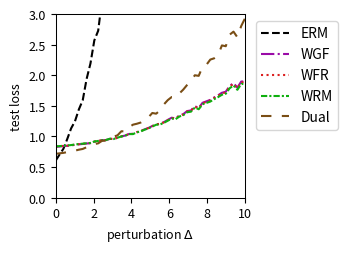

Here is the Python script that generated this plot:
import numpy as np
import matplotlib.pyplot as plt
from scipy.optimize import minimize
from scipy.special import logsumexp

# --- Experiment Setup & Parameter Definitions ---
# Define the problem's dimensions
DIM_M = 10  # Number of rows for matrix A
DIM_N = 10  # Number of columns for matrix A (dimension of theta)

# Define the number of training/test samples
N_TRAIN_SAMPLES = 10
N_TEST_SAMPLES = 1000

# Define the perturbation range for distribution shift
DELTA_MIN = 0.0
DELTA_MAX = 10.0
DELTA_STEPS = 50

# --- DRO Algorithm Hyperparameters ---
N_EPOCHS = 50 # Number of iterations for the outer optimization
LEARNING_RATE = 0.01 # Learning rate for the outer optimization of theta
LAMBDA_VAL = 0.1 # Regularization parameter lambda
EPSILON = 0.5 # Entropy regularization parameter epsilon
GRAD_CLIP_THRESHOLD = 100.0 # Gradient clipping threshold to prevent explosion

# WGF (Algorithm 3), WFR (Algorithm 4), WRM Specific Parameters
K_INNER_STEPS = 500  # Number of inner loop iterations K
INNER_STEP_SIZE = 0.001 # Inner loop step size eta
WFR_WEIGHT_STEP_SIZE = 0.016 # Step size for weight updates in WFR

# WGF, WFR, RGO Specific Parameters
M_PARTICLES = 8 # Number of particles (samples) used

# Dual Method Specific Parameters
SINKHORN_SAMPLE_LEVEL = 4 # Monte Carlo sampling level for the Dual method

# --- Generate a Fixed Problem Instance ---
np.random.seed(219)
A0 = np.random.randn(DIM_M, DIM_N)
A1 = np.random.randn(DIM_M, DIM_N)
b = np.random.randn(DIM_M)

# --- Data Generation Functions ---
def generate_training_data(n_samples):
    """Generates training data."""
    return np.random.uniform(-0.5, 0.5, n_samples)

def generate_test_data(n_samples, delta):
    """Generates test data with a distributional shift."""
    lower_bound = -0.5 * (1 + delta)
    upper_bound = 0.5 * (1 + delta)
    return np.random.uniform(lower_bound, upper_bound, n_samples)

# --- Core Function Definitions (Vectorized) ---
def loss_function(theta, z):
    """ Computes the loss f_theta(z) for a single sample or a batch of samples z. """
    z = np.atleast_1d(z)
    # A_z shape: (num_z, DIM_M, DIM_N)
    A_z = A0[np.newaxis, :, :] + z[:, np.newaxis, np.newaxis] * A1[np.newaxis, :, :]
    # residual shape: (num_z, DIM_M)
    residual = A_z @ theta - b[np.newaxis, :]
    # loss shape: (num_z,)
    loss = np.sum(residual**2, axis=1) / DIM_M
    return loss.squeeze()

def loss_grad_theta(theta, z):
    """ Computes the gradient of the loss function with respect to theta, nabla_theta f_theta(z), for one or a batch of z. """
    z = np.atleast_1d(z)
    # A_z shape: (num_z, DIM_M, DIM_N)
    A_z = A0[np.newaxis, :, :] + z[:, np.newaxis, np.newaxis] * A1[np.newaxis, :, :]
    # residual shape: (num_z, DIM_M)
    residual = A_z @ theta - b[np.newaxis, :]
    # grad shape: (num_z, DIM_N)
    grad = 2 * (A_z.transpose(0, 2, 1) @ residual[:, :, np.newaxis]).squeeze(axis=2)
    return grad.squeeze()

def loss_grad_z(theta, z):
    """ Computes the gradient of the loss function with respect to z, nabla_z f_theta(z), for one or a batch of z. """
    z = np.atleast_1d(z)
    # A_z shape: (num_z, DIM_M, DIM_N)
    A_z = A0[np.newaxis, :, :] + z[:, np.newaxis, np.newaxis] * A1[np.newaxis, :, :]
    # residual shape: (num_z, DIM_M)
    residual = A_z @ theta - b[np.newaxis, :]
    # grad_A_z is A1 @ theta, shape: (DIM_M,)
    grad_A_z = A1 @ theta
    # grad shape: (num_z,)
    grad = 2 * np.sum(residual * grad_A_z[np.newaxis, :], axis=1)
    return grad.squeeze()

# --- ERM (Empirical Risk Minimization) Implementation ---
def erm_objective_function(theta, xi_samples):
    """ Calculates the ERM objective function value (average loss). """
    return np.mean(loss_function(theta, xi_samples))

def solve_erm(xi_train_samples):
    """ Solves the ERM problem using an optimizer. """
    initial_theta = np.zeros(DIM_N)
    result = minimize(
        erm_objective_function, initial_theta, args=(xi_train_samples,), method='BFGS')
    if not result.success:
        print("Warning: ERM optimization may not have converged.")
    return result.x

# --- MMD-DRO (Maximum Mean Discrepancy DRO) Implementation ---
def imq_kernel_and_grad_numpy(x, y, c=1.0, beta=-0.5):
    """
    Computes the Inverse Multi-Quadric (IMQ) kernel and its gradient w.r.t. x.
    k(x, y) = (c + ||x - y||^2)^beta
    """
    diffs = x[:, np.newaxis, :] - y[np.newaxis, :, :]
    sq_dists = np.sum(diffs**2, axis=2)
    kernel_matrix = (c + sq_dists)**beta
    grad_multiplier = 2 * beta * (c + sq_dists)**(beta - 1)
    grad_k_x = diffs * grad_multiplier[:, :, np.newaxis]
    return kernel_matrix, grad_k_x

def solve_mmd_dro(xi_train_samples):
    """ Solves Sinkhorn DRO using an MMD gradient flow sampler. """
    theta = np.zeros(DIM_N)
    num_train = len(xi_train_samples)

    for epoch in range(N_EPOCHS):
        particles = np.tile(xi_train_samples[:, np.newaxis], (1, M_PARTICLES))
        current_inner_steps = int(max(5, K_INNER_STEPS * (epoch + 1) / N_EPOCHS))
        
        for _ in range(current_inner_steps):
            particles_flat = particles.flatten()
            loss_grads = loss_grad_z(theta, particles_flat)

            particles_reshaped = particles_flat[:, np.newaxis]
            xi_train_reshaped = xi_train_samples[:, np.newaxis]

            _, grad_K_clone = imq_kernel_and_grad_numpy(particles_reshaped, particles_reshaped)
            mmd_term1 = np.mean(grad_K_clone, axis=1).squeeze()

            _, grad_K_orig = imq_kernel_and_grad_numpy(particles_reshaped, xi_train_reshaped)
            mmd_term2 = np.mean(grad_K_orig, axis=1).squeeze()

            velocity = loss_grads - LAMBDA_VAL * (mmd_term1 - mmd_term2)
            noise = np.random.randn(*particles_flat.shape) * 0.01
            
            particles_flat = particles_flat + INNER_STEP_SIZE * velocity + noise
            particles = particles_flat.reshape(num_train, M_PARTICLES)
        
        all_grads = loss_grad_theta(theta, particles.flatten())
        avg_particle_grads = all_grads.reshape(num_train, M_PARTICLES, -1).mean(axis=1)
        total_grad = avg_particle_grads.sum(axis=0)
            
        avg_grad = total_grad / num_train
        grad_norm = np.linalg.norm(avg_grad)
        if grad_norm > GRAD_CLIP_THRESHOLD:
            avg_grad = avg_grad * GRAD_CLIP_THRESHOLD / grad_norm
        theta -= LEARNING_RATE * avg_grad
        
    return theta


# --- RGO (Algorithm 2) Implementation (Vectorized) ---
# def solve_rgo(xi_train_samples):
#     """ Solves Sinkhorn DRO using the RGO algorithm. """
#     theta = np.zeros(DIM_N)
#     num_train = len(xi_train_samples)
    
#     def rgo_inner_objective(z, xi, current_theta):
#         l = loss_function(current_theta, z.flatten()).reshape(z.shape)
#         penalty = (z - xi)**2
#         return -l / (LAMBDA_VAL * EPSILON) + penalty / EPSILON

#     def rgo_inner_objective_grad_z(z, xi, current_theta):
#         grad_l_z = loss_grad_z(current_theta, z)
#         grad_penalty = 2 * (z - xi)
#         return -grad_l_z / (LAMBDA_VAL * EPSILON) + grad_penalty
    
#     for epoch in range(N_EPOCHS):
#         # Stage 1: Use gradient descent to find z* for all xi simultaneously
#         z_k = xi_train_samples.copy()
#         for _ in range(K_INNER_STEPS):
#             grad = rgo_inner_objective_grad_z(z_k, xi_train_samples, theta)
#             z_k -= INNER_STEP_SIZE * grad
#         z_star_batch = z_k

#         # Stage 2: Vectorized rejection sampling M_PARTICLES times for each xi
#         variance = (LAMBDA_VAL * EPSILON) / (2 * LAMBDA_VAL - RGO_SMOOTHNESS_L)
#         if variance <= 0: variance = 1e-6
#         std_dev = np.sqrt(variance)
        
#         z_star_expanded = z_star_batch[:, np.newaxis]
#         xi_expanded = xi_train_samples[:, np.newaxis]
        
#         final_accepted_samples = np.zeros((num_train, M_PARTICLES))
#         active_flags = np.ones((num_train, M_PARTICLES), dtype=bool)
        
#         for _ in range(100): # Max 100 attempts for vectorization
#             if not np.any(active_flags): break
            
#             proposals = np.random.normal(0, std_dev, size=(num_train, M_PARTICLES))
#             z_candidates = z_star_expanded + proposals
            
#             f_val_candidates = rgo_inner_objective(z_candidates, xi_expanded, theta)
#             f_val_star = rgo_inner_objective(z_star_expanded, xi_expanded, theta)
            
#             log_accept_prob = -f_val_candidates + f_val_star - (proposals**2 / (2*variance))
            
#             acceptance_mask = np.log(np.random.rand(num_train, M_PARTICLES)) < log_accept_prob
#             newly_accepted = acceptance_mask & active_flags
            
#             final_accepted_samples[newly_accepted] = z_candidates[newly_accepted]
#             active_flags[newly_accepted] = False

#         if np.any(active_flags):
#             final_accepted_samples[active_flags] = z_star_expanded[active_flags]

#         all_grads = loss_grad_theta(theta, final_accepted_samples.flatten())
#         avg_particle_grads = all_grads.reshape(num_train, M_PARTICLES, -1).mean(axis=1)
#         total_grad = avg_particle_grads.sum(axis=0)
        
#         avg_grad = total_grad / num_train
#         grad_norm = np.linalg.norm(avg_grad)
#         if grad_norm > GRAD_CLIP_THRESHOLD:
#             avg_grad = avg_grad * GRAD_CLIP_THRESHOLD / grad_norm
#         theta -= LEARNING_RATE * avg_grad
        
#     return theta

# --- Wasserstein Gradient Flow (WGF) Implementation (Vectorized) ---
def solve_wgf(xi_train_samples):
    """ Solves Sinkhorn DRO using Wasserstein Gradient Flow (WGF). """
    theta = np.zeros(DIM_N)
    num_train = len(xi_train_samples)
    
    def f_bar_grad_z(z, xi, current_theta):
        grad_f = loss_grad_z(current_theta, z)
        return grad_f - 2 * LAMBDA_VAL * (z - xi)

    for epoch in range(N_EPOCHS):
        particles = np.tile(xi_train_samples[:, np.newaxis], (1, M_PARTICLES))
        
        for _ in range(K_INNER_STEPS):
            particles_flat = particles.flatten()
            xi_expanded = np.repeat(xi_train_samples, M_PARTICLES)
            
            grad = f_bar_grad_z(particles_flat, xi_expanded, theta)
            noise = np.random.normal(0, 1, size=particles_flat.shape)
            
            updated_particles_flat = particles_flat + INNER_STEP_SIZE * grad + np.sqrt(2 * INNER_STEP_SIZE * LAMBDA_VAL * EPSILON) * noise
            particles = updated_particles_flat.reshape(num_train, M_PARTICLES)
            particles = np.clip(particles, -1, 1)
            
        all_grads = loss_grad_theta(theta, particles.flatten())
        avg_particle_grads = all_grads.reshape(num_train, M_PARTICLES, -1).mean(axis=1)
        total_grad = avg_particle_grads.sum(axis=0)
            
        avg_grad = total_grad / num_train
        grad_norm = np.linalg.norm(avg_grad)
        if grad_norm > GRAD_CLIP_THRESHOLD:
            avg_grad = avg_grad * GRAD_CLIP_THRESHOLD / grad_norm
        theta -= LEARNING_RATE * avg_grad
        
    return theta

# --- WFR Flow (Algorithm 4) Implementation (Vectorized) ---
def solve_wfr(xi_train_samples):
    """ Solves Sinkhorn DRO using WFR Flow. """
    theta = np.zeros(DIM_N)
    num_train = len(xi_train_samples)
    
    def f_bar_grad_z(z, xi, current_theta):
        grad_f = loss_grad_z(current_theta, z)
        return grad_f - 2 * LAMBDA_VAL * (z - xi)

    for epoch in range(N_EPOCHS):
        particles = np.tile(xi_train_samples[:, np.newaxis], (1, M_PARTICLES))
        weights = np.full((num_train, M_PARTICLES), 1.0 / M_PARTICLES)
        
        for _ in range(K_INNER_STEPS):
            particles_flat = particles.flatten()
            xi_expanded = np.repeat(xi_train_samples, M_PARTICLES)
            
            grad = f_bar_grad_z(particles_flat, xi_expanded, theta)
            noise = np.random.normal(0, 1, size=particles_flat.shape)
            updated_particles_flat = particles_flat + INNER_STEP_SIZE * grad + np.sqrt(2 * INNER_STEP_SIZE * LAMBDA_VAL * EPSILON) * noise
            particles = updated_particles_flat.reshape(num_train, M_PARTICLES)
            particles = np.clip(particles, -1, 1)
            
            f_bar_val = loss_function(theta, particles.flatten()).reshape(particles.shape) - LAMBDA_VAL * (particles - xi_train_samples[:, np.newaxis])**2
            weights = (weights**(1 - LAMBDA_VAL * EPSILON * WFR_WEIGHT_STEP_SIZE)) * np.exp(WFR_WEIGHT_STEP_SIZE * f_bar_val)
            
            sum_weights = np.sum(weights, axis=1, keepdims=True)
            weights /= (sum_weights + 1e-9)

            low_weight_threshold = 1e-3
            low_weight_mask = weights < low_weight_threshold
            rows_with_low_weights = np.any(low_weight_mask, axis=1)

            if np.any(rows_with_low_weights):
                max_weight_indices = np.argmax(weights, axis=1, keepdims=True)
                max_weight_vals = np.take_along_axis(weights, max_weight_indices, axis=1)
                highest_weight_point_data = np.take_along_axis(particles, max_weight_indices, axis=1)

                low_weights_sum = np.sum(weights * low_weight_mask, axis=1, keepdims=True)
                num_low_weights = np.sum(low_weight_mask, axis=1, keepdims=True)

                avg_weight = (max_weight_vals + low_weights_sum) / (num_low_weights + 1.0 + 1e-9)

                max_weight_mask = np.zeros_like(weights, dtype=bool)
                np.put_along_axis(max_weight_mask, max_weight_indices, True, axis=1)

                update_mask = (low_weight_mask | max_weight_mask) & rows_with_low_weights[:, np.newaxis]
                
                x_update_mask = low_weight_mask & rows_with_low_weights[:, np.newaxis]

                weights = np.where(update_mask, avg_weight, weights)

                particles = np.where(x_update_mask, highest_weight_point_data, particles)

                sum_weights = np.sum(weights, axis=1, keepdims=True)
                weights /= (sum_weights + 1e-9)
            
        all_grads = loss_grad_theta(theta, particles.flatten()).reshape(num_train, M_PARTICLES, -1)
        weighted_grads = np.sum(weights[:, :, np.newaxis] * all_grads, axis=1)
        total_grad = np.sum(weighted_grads, axis=0)
        
        avg_grad = total_grad / num_train
        grad_norm = np.linalg.norm(avg_grad)
        if grad_norm > GRAD_CLIP_THRESHOLD:
            avg_grad = avg_grad * GRAD_CLIP_THRESHOLD / grad_norm
        theta -= LEARNING_RATE * avg_grad
        
    return theta

# --- WRM (Wasserstein Robust Method) Implementation (Vectorized) ---
def solve_wrm(xi_train_samples):
    """ Solves using WRM (deterministic inner optimization). """
    theta = np.zeros(DIM_N)
    num_train = len(xi_train_samples)
    
    def f_bar_grad_z(z, xi, current_theta):
        grad_f = loss_grad_z(current_theta, z)
        return grad_f - 2 * LAMBDA_VAL * (z - xi)

    for epoch in range(N_EPOCHS):
        z_k = xi_train_samples.copy()
        for _ in range(K_INNER_STEPS):
            grad = f_bar_grad_z(z_k, xi_train_samples, theta)
            z_k += INNER_STEP_SIZE * grad
            z_k = np.clip(z_k, -1, 1)
            
        total_grad = loss_grad_theta(theta, z_k).sum(axis=0)
            
        avg_grad = total_grad / num_train
        grad_norm = np.linalg.norm(avg_grad)
        if grad_norm > GRAD_CLIP_THRESHOLD:
            avg_grad = avg_grad * GRAD_CLIP_THRESHOLD / grad_norm
        theta -= LEARNING_RATE * avg_grad
        
    return theta

# --- Dual Method Implementation (Vectorized) ---
def solve_dual(xi_train_samples):
    """ Solves Sinkhorn DRO using the dual method. """
    theta = np.zeros(DIM_N)
    num_train = len(xi_train_samples)
    
    levels = np.arange(SINKHORN_SAMPLE_LEVEL + 1)
    numerators = 2.0**(-levels)
    denominator = 2.0 - 2.0**(-SINKHORN_SAMPLE_LEVEL)
    probabilities = numerators / denominator
    
    for _ in range(N_EPOCHS):
        sampled_level = np.random.choice(levels, p=probabilities)
        m = 2**sampled_level
        
        noise = np.random.randn(num_train, m) * np.sqrt(EPSILON)
        z_samples = xi_train_samples[:, np.newaxis] + noise
        
        v = loss_function(theta, z_samples.flatten()).reshape(num_train, m) / (LAMBDA_VAL * EPSILON)
        
        v_max = np.max(v, axis=1, keepdims=True)
        weights = np.exp(v - v_max) 
        weights /= np.sum(weights, axis=1, keepdims=True)
        
        grads = loss_grad_theta(theta, z_samples.flatten()).reshape(num_train, m, -1)
        weighted_grads = np.sum(weights[:, :, np.newaxis] * grads, axis=1)
        total_grad = np.sum(weighted_grads, axis=0)

        avg_grad = total_grad / num_train
        grad_norm = np.linalg.norm(avg_grad)
        if grad_norm > GRAD_CLIP_THRESHOLD:
            avg_grad = avg_grad * GRAD_CLIP_THRESHOLD / grad_norm
        theta -= LEARNING_RATE * avg_grad
        
    return theta

# --- Experiment Execution and Evaluation ---
def run_experiment():
    """ Executes the complete experimental procedure. """
    xi_train = generate_training_data(N_TRAIN_SAMPLES)
    
    print("Solving ERM model...")
    theta_erm = solve_erm(xi_train)
    # print("Solving RGO model...")
    # theta_rgo = solve_rgo(xi_train)
    print("Solving WGF model...")
    np.random.seed(42)
    theta_wgf = solve_wgf(xi_train)
    print("Solving WFR model...")
    np.random.seed(42)
    theta_wfr = solve_wfr(xi_train)
    print("Solving WRM model...")
    theta_wrm = solve_wrm(xi_train)
    print("Solving Dual model...")
    np.random.seed(42)
    theta_dual = solve_dual(xi_train)
    # print("Solvinh MMD model...")
    # theta_mmd_dro = solve_mmd_dro(xi_train)
    print("All models solved.")

    delta_values = np.linspace(DELTA_MIN, DELTA_MAX, DELTA_STEPS)
    results = {'ERM': [], 'WGF': [], 'WFR': [], 'WRM': [], 'Dual': []} #, 'MMD': []
    models = {
        'ERM': theta_erm,  'WGF': theta_wgf, 
        'WFR': theta_wfr, 'WRM': theta_wrm, 'Dual': theta_dual#, 'MMD': theta_mmd_dro
    }

    print("Evaluating all models...")
    for delta in delta_values:
        xi_test = generate_test_data(N_TEST_SAMPLES, delta)
        for name, theta in models.items():
            test_loss = erm_objective_function(theta, xi_test)
            results[name].append(test_loss)
            
    print("Evaluation complete.")
    return delta_values, results

# --- Results Visualization ---
def plot_results(delta_values, results):
    """ Plots the loss curves for all models against the perturbation delta. """
    fig, ax = plt.subplots(figsize=(3.6, 2.613), dpi=300)

    styles = {
        'ERM': {'color': 'k', 'linestyle': '--'},
        'RGO': {'color': '#9467bd', 'linestyle': '-'}, 
        'WGF': {'color': "#9a0ba7", 'linestyle': '-.'},
        'WFR': {'color': "#db2020", 'linestyle': ':'},
        'WRM': {'color': "#0eaf0e", 'linestyle': (0, (3, 1, 1, 1))}, 
        'Dual': {'color': "#7A4E15", 'linestyle': (0, (5, 5))}, 
        'MMD': {'color': "#f19317", 'linestyle': (0, (1, 1))} 
    }
    
    for name, losses in results.items():
        ax.plot(delta_values, losses, linewidth=1.5, label=name, **styles[name])

    #ax.set_title('(a) Uncertain least squares loss', fontsize=11)
    ax.set_xlabel(r'perturbation $\Delta$', fontsize=9)
    ax.set_ylabel('test loss', fontsize=9)
    ax.tick_params(axis='both', which='major', labelsize=9)
    for spine in ax.spines.values():
        spine.set_linewidth(0.75)
    ax.set_xlim(0, 10)
    ax.set_ylim(0, 3)
    ax.grid(False)
    ax.legend(fontsize=10)
    ax.legend(loc='upper left', bbox_to_anchor=(1.02, 1))
    plt.tight_layout()
    plt.savefig('uncertain_least_squares_results.pdf', dpi=300)
    plt.show()

# --- Main Program Entry ---
if __name__ == '__main__':
    with np.errstate(all='ignore'):
        delta_vals, all_results = run_experiment()
        plot_results(delta_vals, all_results)